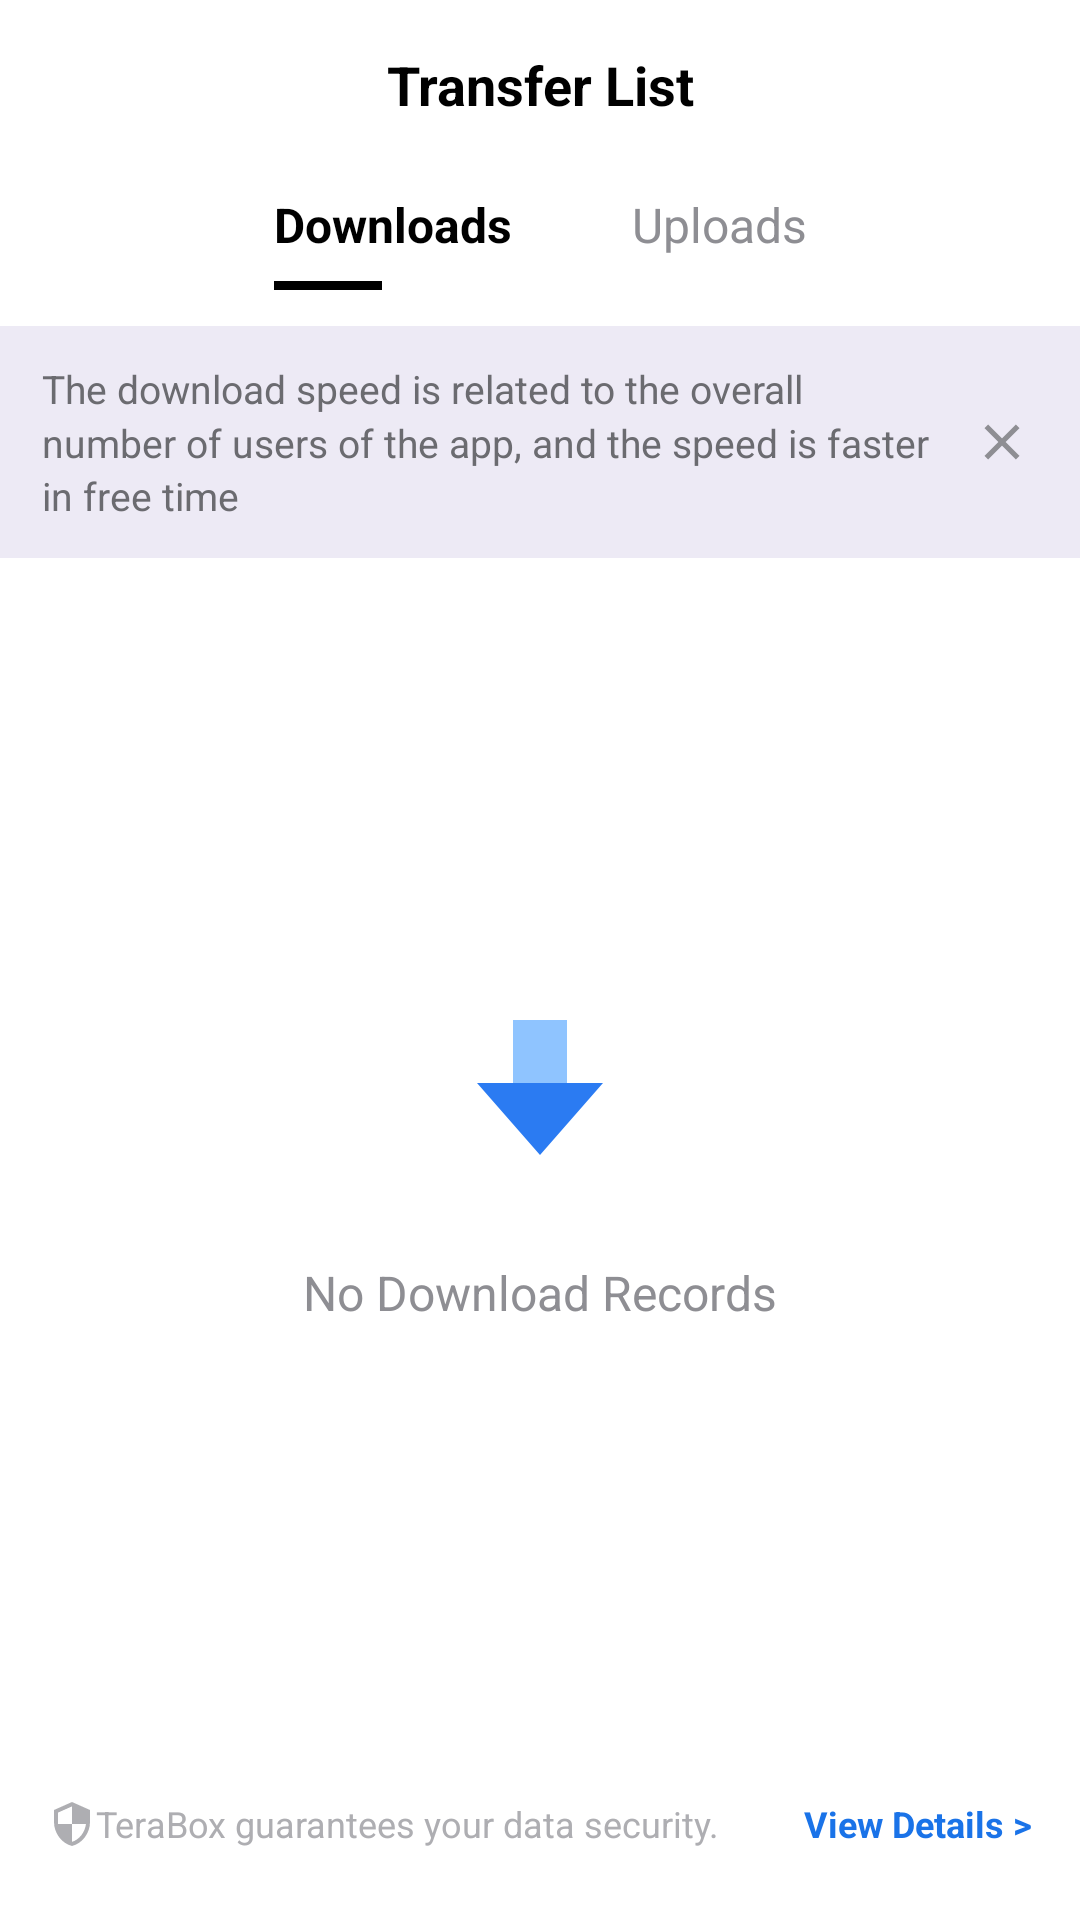

Reconstruct the res/layout file that produces this screen, plus the resources it refers to.
<!-- AndroidManifest.xml: application theme Theme.Terabox -->
<!-- res/layout/fragment_transfer_list.xml -->
<?xml version="1.0" encoding="utf-8"?>
<androidx.constraintlayout.widget.ConstraintLayout xmlns:android="http://schemas.android.com/apk/res/android"
    xmlns:app="http://schemas.android.com/apk/res-auto"
    xmlns:tools="http://schemas.android.com/tools"
    android:layout_width="match_parent"
    android:layout_height="match_parent"
    android:background="@color/white"
    tools:context=".TransferListFragment">

    <androidx.constraintlayout.widget.ConstraintLayout
        android:id="@+id/transferHeaderContainer"
        android:layout_width="match_parent"
        android:layout_height="wrap_content"
        android:paddingStart="4dp"
        android:paddingTop="6dp"
        android:paddingEnd="4dp"
        android:paddingBottom="10dp"
        app:layout_constraintEnd_toEndOf="parent"
        app:layout_constraintStart_toStartOf="parent"
        app:layout_constraintTop_toTopOf="parent">

        <ImageButton
            android:id="@+id/transferButtonBack"
            android:layout_width="44dp"
            android:layout_height="44dp"
            android:background="?attr/selectableItemBackgroundBorderless"
            android:contentDescription="@string/content_desc_back"
            android:padding="10dp"
            android:src="@drawable/ic_arrow_back_black"
            app:layout_constraintBottom_toBottomOf="parent"
            app:layout_constraintStart_toStartOf="parent"
            app:layout_constraintTop_toTopOf="parent" />

        <TextView
            android:id="@+id/transferToolbarTitle"
            android:layout_width="wrap_content"
            android:layout_height="wrap_content"
            android:text="@string/transfer_list_title"
            android:textColor="@color/black"
            android:textSize="18sp"
            android:textStyle="bold"
            app:layout_constraintBottom_toBottomOf="parent"
            app:layout_constraintEnd_toEndOf="parent"
            app:layout_constraintStart_toStartOf="parent"
            app:layout_constraintTop_toTopOf="parent" />
    </androidx.constraintlayout.widget.ConstraintLayout>

    <androidx.constraintlayout.widget.ConstraintLayout
        android:id="@+id/transferTabsRow"
        android:layout_width="match_parent"
        android:layout_height="wrap_content"
        android:paddingTop="4dp"
        android:paddingBottom="12dp"
        app:layout_constraintTop_toBottomOf="@id/transferHeaderContainer">

        <androidx.constraintlayout.widget.ConstraintLayout
            android:id="@+id/tabDownloadsContainer"
            android:layout_width="wrap_content"
            android:layout_height="wrap_content"
            android:paddingStart="20dp"
            android:paddingEnd="20dp"
            app:layout_constraintBottom_toBottomOf="parent"
            app:layout_constraintEnd_toStartOf="@id/tabUploadsContainer"
            app:layout_constraintHorizontal_chainStyle="packed"
            app:layout_constraintStart_toStartOf="parent"
            app:layout_constraintTop_toTopOf="parent">

            <TextView
                android:id="@+id/tabDownloadsLabel"
                android:layout_width="wrap_content"
                android:layout_height="wrap_content"
                android:text="@string/transfer_tab_downloads"
                android:textColor="@color/black"
                android:textSize="16sp"
                android:textStyle="bold"
                app:layout_constraintEnd_toEndOf="parent"
                app:layout_constraintStart_toStartOf="parent"
                app:layout_constraintTop_toTopOf="parent" />

            <View
                android:id="@+id/tabDownloadsIndicator"
                android:layout_width="36dp"
                android:layout_height="3dp"
                android:layout_marginTop="8dp"
                android:background="@color/black"
                app:layout_constraintTop_toBottomOf="@id/tabDownloadsLabel" />
        </androidx.constraintlayout.widget.ConstraintLayout>

        <androidx.constraintlayout.widget.ConstraintLayout
            android:id="@+id/tabUploadsContainer"
            android:layout_width="wrap_content"
            android:layout_height="wrap_content"
            android:paddingStart="20dp"
            android:paddingEnd="20dp"
            app:layout_constraintBottom_toBottomOf="parent"
            app:layout_constraintEnd_toEndOf="parent"
            app:layout_constraintStart_toEndOf="@id/tabDownloadsContainer"
            app:layout_constraintTop_toTopOf="parent">

            <TextView
                android:id="@+id/tabUploadsLabel"
                android:layout_width="wrap_content"
                android:layout_height="wrap_content"
                android:text="@string/transfer_tab_uploads"
                android:textColor="@color/files_tab_muted"
                android:textSize="16sp"
                app:layout_constraintEnd_toEndOf="parent"
                app:layout_constraintStart_toStartOf="parent"
                app:layout_constraintTop_toTopOf="parent" />

            <View
                android:id="@+id/tabUploadsIndicator"
                android:layout_width="36dp"
                android:layout_height="3dp"
                android:layout_marginTop="8dp"
                android:background="@android:color/transparent"
                app:layout_constraintTop_toBottomOf="@id/tabUploadsLabel" />
        </androidx.constraintlayout.widget.ConstraintLayout>
    </androidx.constraintlayout.widget.ConstraintLayout>

    <androidx.constraintlayout.widget.ConstraintLayout
        android:id="@+id/transferBanner"
        android:layout_width="match_parent"
        android:layout_height="wrap_content"
        android:background="@color/transfer_banner_bg"
        android:paddingStart="14dp"
        android:paddingTop="12dp"
        android:paddingEnd="6dp"
        android:paddingBottom="12dp"
        app:layout_constraintTop_toBottomOf="@id/transferTabsRow">

        <TextView
            android:id="@+id/transferBannerText"
            android:layout_width="0dp"
            android:layout_height="wrap_content"
            android:lineSpacingMultiplier="1.15"
            android:text="@string/transfer_banner_message"
            android:textColor="@color/transfer_banner_text"
            android:textSize="13sp"
            app:layout_constraintBottom_toBottomOf="parent"
            app:layout_constraintEnd_toStartOf="@id/transferBannerClose"
            app:layout_constraintStart_toStartOf="parent"
            app:layout_constraintTop_toTopOf="parent" />

        <ImageButton
            android:id="@+id/transferBannerClose"
            android:layout_width="40dp"
            android:layout_height="40dp"
            android:background="?attr/selectableItemBackgroundBorderless"
            android:contentDescription="@string/content_desc_close_banner"
            android:padding="8dp"
            android:src="@drawable/ic_transfer_close"
            app:layout_constraintBottom_toBottomOf="parent"
            app:layout_constraintEnd_toEndOf="parent"
            app:layout_constraintTop_toTopOf="parent" />
    </androidx.constraintlayout.widget.ConstraintLayout>

    <FrameLayout
        android:id="@+id/transferContentFrame"
        android:layout_width="match_parent"
        android:layout_height="0dp"
        app:layout_constraintBottom_toTopOf="@id/transferFooterRow"
        app:layout_constraintTop_toBottomOf="@id/transferBanner">

        <androidx.constraintlayout.widget.ConstraintLayout
            android:id="@+id/transferEmptyState"
            android:layout_width="match_parent"
            android:layout_height="match_parent"
            android:paddingStart="32dp"
            android:paddingEnd="32dp">

            <ImageView
                android:id="@+id/transferEmptyIcon"
                android:layout_width="wrap_content"
                android:layout_height="wrap_content"
                android:contentDescription="@null"
                android:src="@drawable/ic_transfer_empty_download"
                app:layout_constraintBottom_toTopOf="@id/transferEmptyMessage"
                app:layout_constraintEnd_toEndOf="parent"
                app:layout_constraintStart_toStartOf="parent"
                app:layout_constraintTop_toTopOf="parent"
                app:layout_constraintVertical_chainStyle="packed" />

            <TextView
                android:id="@+id/transferEmptyMessage"
                android:layout_width="wrap_content"
                android:layout_height="wrap_content"
                android:layout_marginTop="20dp"
                android:text="@string/transfer_empty_downloads"
                android:textColor="@color/files_tab_muted"
                android:textSize="16sp"
                app:layout_constraintBottom_toBottomOf="parent"
                app:layout_constraintEnd_toEndOf="parent"
                app:layout_constraintStart_toStartOf="parent"
                app:layout_constraintTop_toBottomOf="@id/transferEmptyIcon" />
        </androidx.constraintlayout.widget.ConstraintLayout>
    </FrameLayout>

    <androidx.constraintlayout.widget.ConstraintLayout
        android:id="@+id/transferFooterRow"
        android:layout_width="match_parent"
        android:layout_height="wrap_content"
        android:paddingStart="16dp"
        android:paddingTop="12dp"
        android:paddingEnd="16dp"
        android:paddingBottom="20dp"
        app:layout_constraintBottom_toBottomOf="parent">

        <ImageView
            android:id="@+id/transferFooterIcon"
            android:layout_width="16dp"
            android:layout_height="16dp"
            android:layout_marginEnd="6dp"
            android:contentDescription="@null"
            android:src="@drawable/ic_transfer_shield_gray"
            app:layout_constraintBottom_toBottomOf="parent"
            app:layout_constraintStart_toStartOf="parent"
            app:layout_constraintTop_toTopOf="parent" />

        <TextView
            android:id="@+id/transferFooterText"
            android:layout_width="0dp"
            android:layout_height="wrap_content"
            android:text="@string/transfer_security_line"
            android:textColor="@color/transfer_footer_muted"
            android:textSize="12sp"
            app:layout_constraintBottom_toBottomOf="parent"
            app:layout_constraintEnd_toStartOf="@id/transferLinkDetails"
            app:layout_constraintStart_toEndOf="@id/transferFooterIcon"
            app:layout_constraintTop_toTopOf="parent" />

        <TextView
            android:id="@+id/transferLinkDetails"
            android:layout_width="wrap_content"
            android:layout_height="wrap_content"
            android:background="?attr/selectableItemBackgroundBorderless"
            android:paddingStart="8dp"
            android:paddingTop="4dp"
            android:paddingBottom="4dp"
            android:text="@string/transfer_view_details"
            android:textColor="@color/terabox_blue"
            android:textSize="12sp"
            android:textStyle="bold"
            app:layout_constraintBottom_toBottomOf="parent"
            app:layout_constraintEnd_toEndOf="parent"
            app:layout_constraintTop_toTopOf="parent" />
    </androidx.constraintlayout.widget.ConstraintLayout>
</androidx.constraintlayout.widget.ConstraintLayout>
<!-- resources referenced by this layout -->
<resources>
  <color name="black">#FF000000</color>
  <color name="files_tab_muted">#8E8E93</color>
  <color name="terabox_blue">#1A73E8</color>
  <color name="transfer_banner_bg">#EDEAF5</color>
  <color name="transfer_banner_text">#6B6B70</color>
  <color name="transfer_footer_muted">#AEAEB2</color>
  <color name="white">#FFFFFFFF</color>
  <!-- drawable ic_transfer_close (drawable) -->
  <?xml version="1.0" encoding="utf-8"?>
  <vector xmlns:android="http://schemas.android.com/apk/res/android"
      android:width="20dp"
      android:height="20dp"
      android:viewportWidth="24"
      android:viewportHeight="24">
      <path
          android:fillColor="#8E8E93"
          android:pathData="M19,6.41L17.59,5 12,10.59 6.41,5 5,6.41 10.59,12 5,17.59 6.41,19 12,13.41 17.59,19 19,17.59 13.41,12z" />
  </vector>
  <!-- drawable ic_transfer_empty_download (drawable) -->
  <?xml version="1.0" encoding="utf-8"?>
  <vector xmlns:android="http://schemas.android.com/apk/res/android"
      android:width="72dp"
      android:height="72dp"
      android:viewportWidth="48"
      android:viewportHeight="48">
      <path
          android:fillColor="@color/transfer_empty_arrow_light"
          android:pathData="M18,8h12v14h-12z" />
      <path
          android:fillColor="@color/transfer_empty_arrow_dark"
          android:pathData="M10,22h28l-14,16z" />
  </vector>
  <!-- drawable ic_transfer_shield_gray (drawable) -->
  <?xml version="1.0" encoding="utf-8"?>
  <vector xmlns:android="http://schemas.android.com/apk/res/android"
      android:width="16dp"
      android:height="16dp"
      android:viewportWidth="24"
      android:viewportHeight="24">
      <path
          android:fillColor="#AEAEB2"
          android:pathData="M12,1L3,5v6c0,5.55 3.84,10.74 9,12 5.16,-1.26 9,-6.45 9,-12V5l-9,-4zM12,11.99h7c-0.53,4.12 -3.28,7.79 -7,8.94V12H5V6.3l7,-3.11v8.8z" />
  </vector>
  <string name="content_desc_back">Back</string>
  <string name="content_desc_close_banner">Dismiss</string>
  <string name="transfer_banner_message">The download speed is related to the overall number of users of the app, and the speed is faster in free time</string>
  <string name="transfer_empty_downloads">No Download Records</string>
  <string name="transfer_list_title">Transfer List</string>
  <string name="transfer_security_line">TeraBox guarantees your data security.</string>
  <string name="transfer_tab_downloads">Downloads</string>
  <string name="transfer_tab_uploads">Uploads</string>
  <string name="transfer_view_details">View Details &gt;</string>
  <style name="Theme.Terabox" parent="Theme.MaterialComponents.DayNight.NoActionBar">
          <item name="colorPrimary">@color/terabox_blue</item>
          <item name="colorPrimaryVariant">@color/terabox_blue</item>
          <item name="colorOnPrimary">@color/white</item>
          <item name="colorSecondary">@color/teal_200</item>
          <item name="colorSecondaryVariant">@color/teal_700</item>
          <item name="colorOnSecondary">@color/black</item>
          <item name="android:statusBarColor">@color/terabox_background</item>
          <item name="android:navigationBarColor">@color/terabox_background</item>
          <item name="android:windowLightStatusBar" tools:targetApi="m">true</item>
          <item name="android:windowBackground">@color/terabox_background</item>
      </style>
  <color name="transfer_empty_arrow_light">#8FC4FF</color>
  <color name="transfer_empty_arrow_dark">#2B7BF2</color>
  <color name="teal_200">#FF03DAC5</color>
  <color name="teal_700">#FF018786</color>
  <color name="terabox_background">#FFFFFF</color>
</resources>
